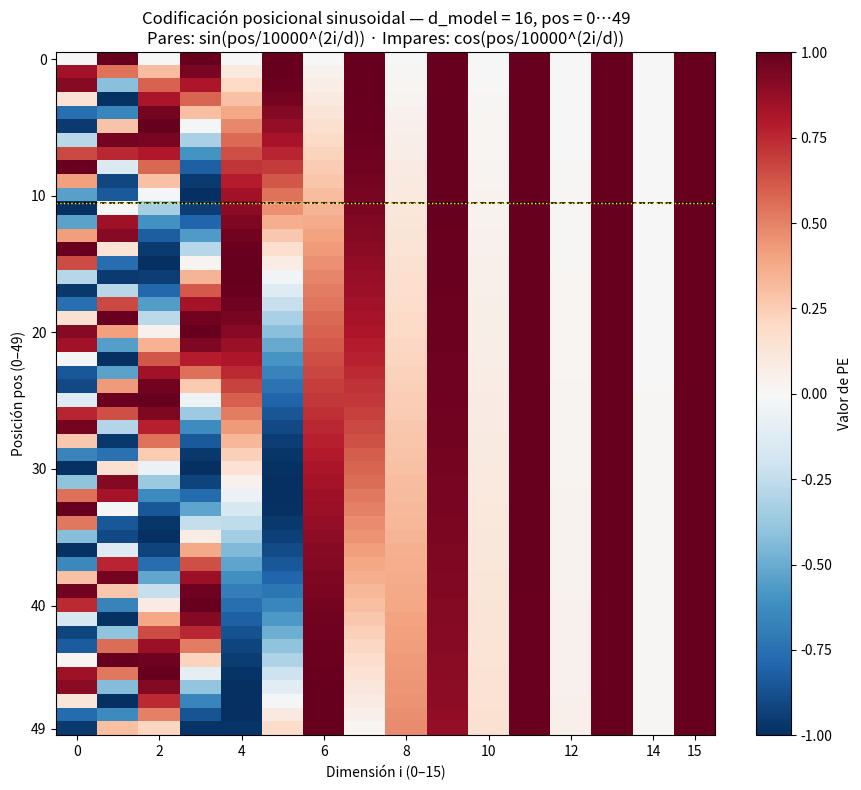
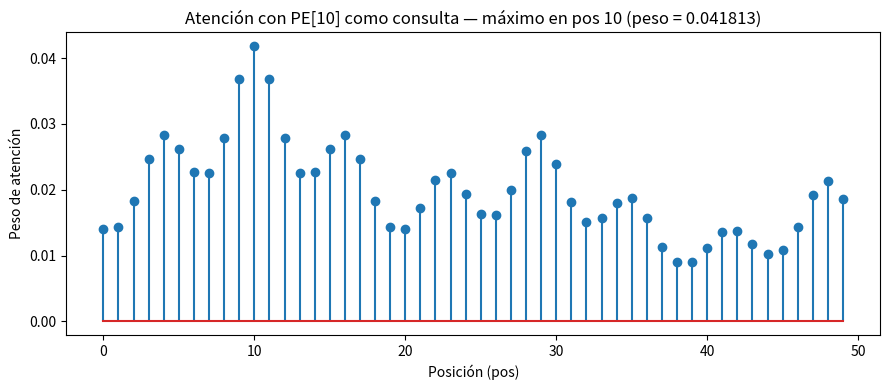

Reproduce these figures in Python, in order.
# -*- coding: utf-8 -*-
"""
SUBTAREA T3 — Parte 3 — Codificación posicional sinusoidal
- Calcula PE(pos, 2i) = sin(pos / 10000^(2i/d_model)) y
  PE(pos, 2i+1) = cos(pos / 10000^(2i/d_model)) con d_model = 16, pos = 0..49.
- Reporta PE[10,0], PE[10,1], PE[25,6].
- Dibuja la matriz PE como mapa de calor (PNG).
- Reutiliza la función de atención de la Parte 1 (softmax estable, escalado por
  sqrt(d_k)) con PE[10] como consulta y la matriz PE completa como claves/valores,
  y determina la posición con mayor peso y su valor.
"""

import json
import numpy as np
import matplotlib
matplotlib.use("Agg")
import matplotlib.pyplot as plt

# ----------------------------------------------------------------------
# Función de atención escalada de la Parte 1 (softmax numéricamente
# estable: se resta el máximo de cada fila antes de exponenciar)
# ----------------------------------------------------------------------
def softmax_estable(x, axis=-1):
    x_max = np.max(x, axis=axis, keepdims=True)
    e = np.exp(x - x_max)
    return e / np.sum(e, axis=axis, keepdims=True)

def atencion_escalada(Q, K, V):
    """Attention(Q, K, V) = softmax(Q K^T / sqrt(d_k)) V, con d_k = dim de las claves."""
    d_k = K.shape[-1]
    scores = Q @ K.T / np.sqrt(d_k)
    pesos = softmax_estable(scores, axis=-1)
    salida = pesos @ V
    return scores, pesos, salida

# ----------------------------------------------------------------------
# Cargar resultados de la Parte 1 y verificar que la función reutilizada
# reproduce los pesos ya calculados (control de consistencia)
# ----------------------------------------------------------------------
t1 = {}
try:
    with open("entradas/T1.json", "r", encoding="utf-8") as f:
        t1 = json.load(f)
except FileNotFoundError:
    print("Aviso: entradas/T1.json no encontrado; se continúa sin verificación.")

verificacion_diff = None
if t1:
    Q1 = np.array(t1["Q_2x4"], dtype=float)
    K1 = np.array(t1["K_3x4"], dtype=float)
    V1 = np.array(t1["V_3x2"], dtype=float)
    _, pesos1, _ = atencion_escalada(Q1, K1, V1)
    verificacion_diff = float(np.max(np.abs(pesos1 - np.array(t1["pesos_atencion_2x3"], dtype=float))))
    print(f"Verificación función de atención vs Parte 1: max|Δ| = {verificacion_diff:.3e}")

# ----------------------------------------------------------------------
# Parte 3: codificación posicional sinusoidal
# ----------------------------------------------------------------------
d_model = 16
n_pos = 50  # posiciones 0 a 49

pos = np.arange(n_pos, dtype=float)[:, None]            # (50, 1)
idx_i = np.arange(d_model // 2, dtype=float)[None, :]   # (1, 8)
angulos = pos / (10000.0 ** (2.0 * idx_i / d_model))    # (50, 8)

PE = np.zeros((n_pos, d_model), dtype=float)
PE[:, 0::2] = np.sin(angulos)   # columnas pares:   PE(pos, 2i)   = sin(pos / 10000^(2i/d))
PE[:, 1::2] = np.cos(angulos)   # columnas impares: PE(pos, 2i+1) = cos(pos / 10000^(2i/d))

PE_10_0 = float(PE[10, 0])
PE_10_1 = float(PE[10, 1])
PE_25_6 = float(PE[25, 6])

# ----------------------------------------------------------------------
# Atención con PE[10] como consulta y PE completa como claves y valores
# (aquí d_k = d_model = 16, luego el escalado es sqrt(16) = 4)
# ----------------------------------------------------------------------
q = PE[10:11, :]      # (1, 16)
K = PE                # (50, 16)
V = PE                # (50, 16)
scores_pe, pesos_pe, salida_pe = atencion_escalada(q, K, V)

pesos_vector = pesos_pe[0]                                  # (50,)
posicion_mayor_peso = int(np.argmax(pesos_vector))
valor_mayor_peso = float(pesos_vector[posicion_mayor_peso])
d_k_pe = int(K.shape[-1])
sqrt_d_k_pe = float(np.sqrt(d_k_pe))

orden = np.argsort(pesos_vector)[::-1]
print("\n--- Parte 3: Codificación posicional sinusoidal (d_model=16, pos 0-49) ---")
print(f"PE[10, 0] = sin(10 / 10000^0)        = {PE_10_0:.10f}")
print(f"PE[10, 1] = cos(10 / 10000^0)        = {PE_10_1:.10f}")
print(f"PE[25, 6] = sin(25 / 10000^(6/16))   = {PE_25_6:.10f}")
print(f"\nAtención con PE[10] como consulta (d_k = {d_k_pe}, sqrt(d_k) = {sqrt_d_k_pe}):")
print(f"Posición con mayor peso: {posicion_mayor_peso}")
print(f"Valor del mayor peso:    {valor_mayor_peso:.10f}")
print("Top-3 posiciones por peso:",
      [(int(p), float(pesos_vector[p])) for p in orden[:3]])

# ----------------------------------------------------------------------
# Guardar todas las cifras en resultados.json
# ----------------------------------------------------------------------
resultados = {
    "d_model": d_model,
    "n_posiciones": n_pos,
    "PE_10_0": PE_10_0,
    "PE_10_1": PE_10_1,
    "PE_25_6": PE_25_6,
    "d_k_atencion_PE": d_k_pe,
    "sqrt_d_k_atencion_PE": sqrt_d_k_pe,
    "posicion_mayor_peso": posicion_mayor_peso,
    "valor_mayor_peso": valor_mayor_peso,
    "pesos_atencion_PE10_50pos": [float(x) for x in pesos_vector],
    "scores_escalados_PE10_50pos": [float(x) for x in scores_pe[0]],
    "salida_atencion_PE10_16dim": [float(x) for x in salida_pe[0]],
    "PE_matriz_50x16": [[float(x) for x in fila] for fila in PE],
    "verificacion_atencion_parte1_max_abs_diff": verificacion_diff,
    "figura_mapa_calor_PE": "figura_mapa_calor_PE.png",
}
with open("resultados.json", "w", encoding="utf-8") as f:
    json.dump(resultados, f, indent=2, ensure_ascii=False)
print("\nResultados guardados en resultados.json")

# ----------------------------------------------------------------------
# Mapa de calor de la matriz PE (posiciones x dimensiones)
# ----------------------------------------------------------------------
fig, ax = plt.subplots(figsize=(9, 8))
im = ax.imshow(PE, aspect="auto", cmap="RdBu_r", vmin=-1.0, vmax=1.0, origin="upper")
cbar = fig.colorbar(im, ax=ax)
cbar.set_label("Valor de PE")
ax.set_xlabel("Dimensión i (0–15)")
ax.set_ylabel("Posición pos (0–49)")
ax.set_title("Codificación posicional sinusoidal — d_model = 16, pos = 0…49\n"
             "Pares: sin(pos/10000^(2i/d)) · Impares: cos(pos/10000^(2i/d))")
ax.set_yticks([0, 10, 20, 30, 40, 49])
ax.set_xticks([0, 2, 4, 6, 8, 10, 12, 14, 15])
# Marcar la posición usada como consulta (10) y la de mayor peso
ax.axhline(10 + 0.5, color="black", lw=1.2, ls="--")
ax.axhline(posicion_mayor_peso + 0.5, color="yellow", lw=1.0, ls=":")
plt.tight_layout()
plt.savefig("figura_mapa_calor_PE.png", dpi=150)
plt.close(fig)
print("Figura guardada: figura_mapa_calor_PE.png")

# ----------------------------------------------------------------------
# Figura adicional: distribución de los pesos de atención por posición
# ----------------------------------------------------------------------
fig2, ax2 = plt.subplots(figsize=(9, 4))
ax2.stem(np.arange(n_pos), pesos_vector)
ax2.set_xlabel("Posición (pos)")
ax2.set_ylabel("Peso de atención")
ax2.set_title(f"Atención con PE[10] como consulta — máximo en pos "
              f"{posicion_mayor_peso} (peso = {valor_mayor_peso:.6f})")
plt.tight_layout()
plt.savefig("figura_pesos_atencion_PE10.png", dpi=150)
plt.close(fig2)
print("Figura guardada: figura_pesos_atencion_PE10.png")
